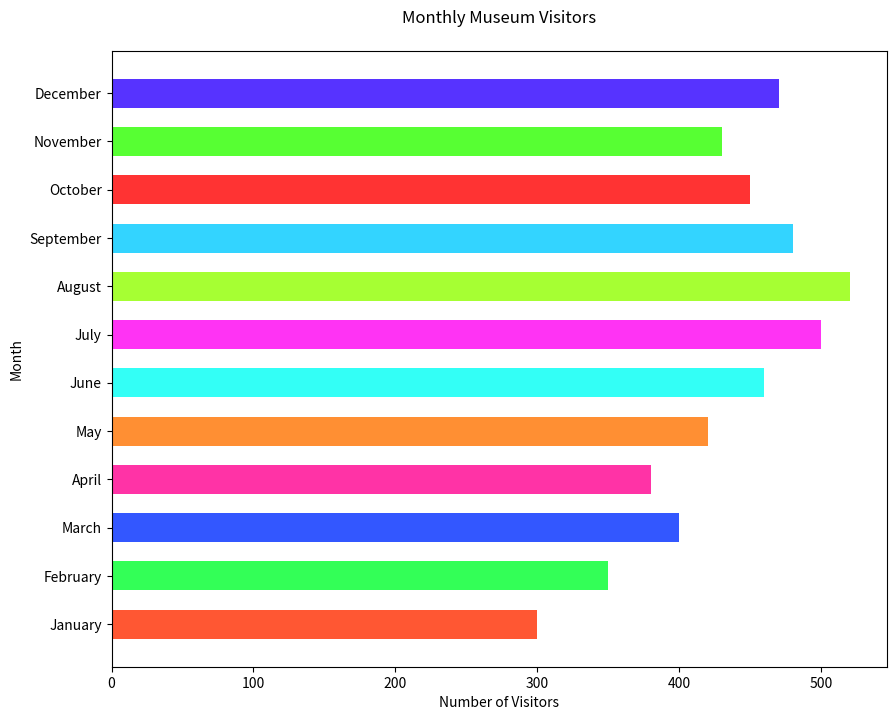

Recreate this plot in Python.

import matplotlib.pyplot as plt

# Monthly visitor data for a museum
months = [
    "January", "February", "March", "April", "May", "June",
    "July", "August", "September", "October", "November", "December"
]
visitors = [300, 350, 400, 380, 420, 460, 500, 520, 480, 450, 430, 470]

# Color scheme using specific color codes for each month
colors = [
    '#FF5733', '#33FF57', '#3357FF', '#FF33A6', '#FF8F33',
    '#33FFF6', '#FF33F4', '#A6FF33', '#33D4FF', '#FF3333',
    '#57FF33', '#5733FF'
]

# Create horizontal bar chart
plt.figure(figsize=(10, 8))  # Width and height of the chart
plt.barh(months, visitors, color=colors, height=0.6)  # Bar color and band height

# Set the title and labels
plt.title('Monthly Museum Visitors', pad=20)
plt.xlabel('Number of Visitors')
plt.ylabel('Month')

# Display the bar chart
plt.show()
